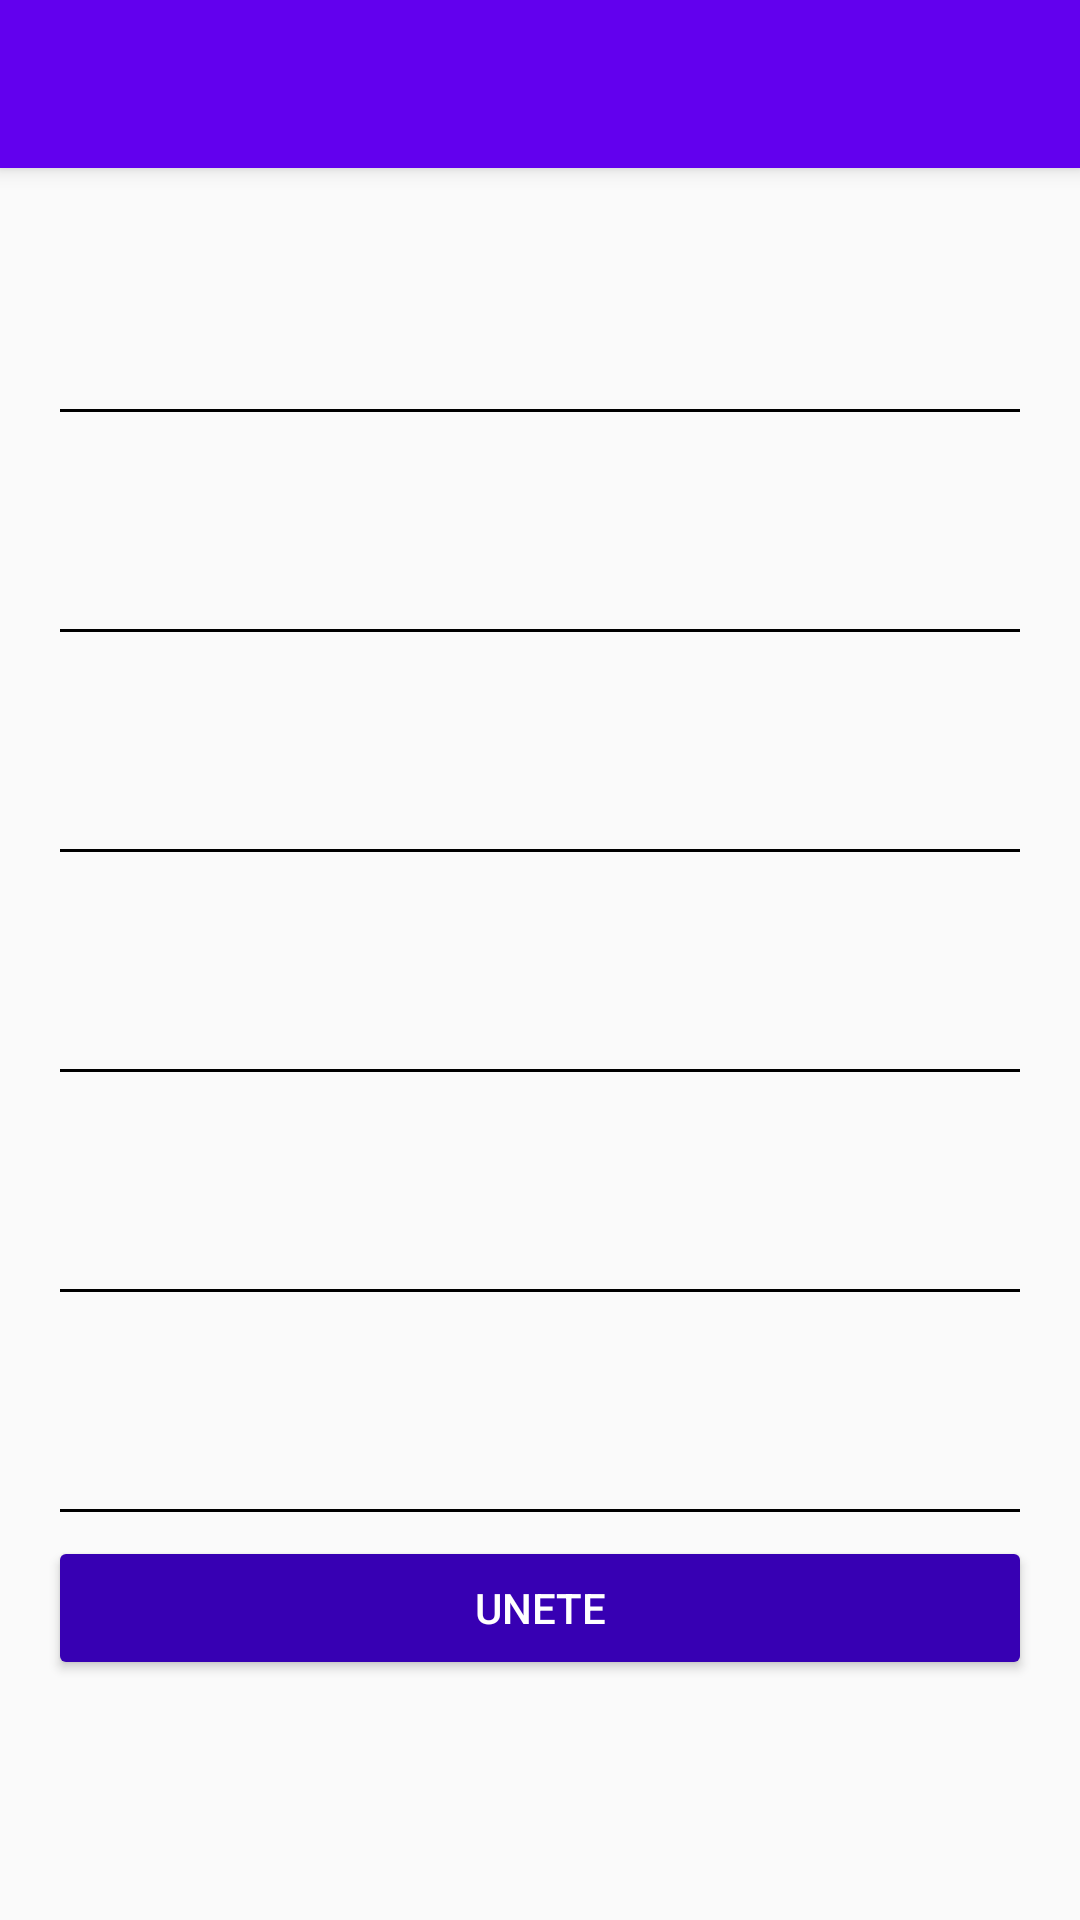

Android layout source for this screen:
<!-- AndroidManifest.xml: application theme AppTheme -->
<!-- res/layout/activity_create_account.xml -->
<?xml version="1.0" encoding="utf-8"?>
<android.support.design.widget.CoordinatorLayout
    xmlns:android="http://schemas.android.com/apk/res/android"
    xmlns:app="http://schemas.android.com/apk/res-auto"
    xmlns:tools="http://schemas.android.com/tools"
    android:layout_width="match_parent"
    android:layout_height="match_parent"
    tools:context="com.example.daniel.platzigram.view.CreateAccountActivity">

    <include layout="@layout/actionbar_toolbar" />

    <ScrollView
        android:layout_width="match_parent"
        android:layout_height="match_parent"
        android:fillViewport="true"
        app:layout_behavior="@string/appbar_scrolling_view_behavior">

        <LinearLayout
            android:layout_width="match_parent"
            android:layout_height="match_parent"
            android:padding="@dimen/activity_vertical_margin"
            android:orientation="vertical">

            <android.support.design.widget.TextInputLayout
                android:layout_width="match_parent"
                android:layout_height="wrap_content"
                android:theme="@style/EditTextBlack"
                android:layout_marginTop="@dimen/edittext_margin_createaccount">

                <android.support.design.widget.TextInputEditText
                    android:id="@+id/username"
                    android:layout_width="match_parent"
                    android:layout_height="wrap_content"
                    android:hint="@string/hint_username"/>

            </android.support.design.widget.TextInputLayout>

            <android.support.design.widget.TextInputLayout
                android:layout_width="match_parent"
                android:layout_height="wrap_content"
                android:theme="@style/EditTextBlack"
                android:layout_marginTop="@dimen/edittext_margin_createaccount">

                <android.support.design.widget.TextInputEditText
                    android:id="@+id/email"
                    android:layout_width="match_parent"
                    android:layout_height="wrap_content"
                    android:hint="@string/hint_email"/>


            </android.support.design.widget.TextInputLayout>

            <android.support.design.widget.TextInputLayout
                android:layout_width="match_parent"
                android:layout_height="wrap_content"
                android:theme="@style/EditTextBlack"
                android:layout_marginTop="@dimen/edittext_margin_createaccount">

                <android.support.design.widget.TextInputEditText
                    android:id="@+id/name"
                    android:layout_width="match_parent"
                    android:layout_height="wrap_content"
                    android:hint="@string/hint_name"/>


            </android.support.design.widget.TextInputLayout>
            <android.support.design.widget.TextInputLayout
                android:layout_width="match_parent"
                android:layout_height="wrap_content"
                android:theme="@style/EditTextBlack"
                android:layout_marginTop="@dimen/edittext_margin_createaccount">

                <android.support.design.widget.TextInputEditText
                    android:id="@+id/user"
                    android:layout_width="match_parent"
                    android:layout_height="wrap_content"
                    android:hint="@string/hint_user"/>


            </android.support.design.widget.TextInputLayout>
            <android.support.design.widget.TextInputLayout
                android:layout_width="match_parent"
                android:layout_height="wrap_content"
                android:theme="@style/EditTextBlack"
                android:layout_marginTop="@dimen/edittext_margin_createaccount">

                <android.support.design.widget.TextInputEditText
                    android:id="@+id/pasword_createaccount"
                    android:layout_width="match_parent"
                    android:layout_height="wrap_content"
                    android:hint="@string/hint_password"
                    android:inputType="textPassword"/>


            </android.support.design.widget.TextInputLayout>
            <android.support.design.widget.TextInputLayout
                android:layout_width="match_parent"
                android:layout_height="wrap_content"
                android:theme="@style/EditTextBlack"
                android:layout_marginTop="@dimen/edittext_margin_createaccount">

                <android.support.design.widget.TextInputEditText
                    android:id="@+id/confirmPassword"
                    android:layout_width="match_parent"
                    android:layout_height="wrap_content"
                    android:hint="@string/hint_confirm_password"
                    android:inputType="textPassword"/>


            </android.support.design.widget.TextInputLayout>

            <Button
                android:id="@+id/joinus"
                android:layout_width="match_parent"
                android:layout_height="wrap_content"
                android:text="@string/text_bubtton_createaccount"
                android:theme="@style/RaisedButtonDark"/>

        </LinearLayout>

    </ScrollView>

</android.support.design.widget.CoordinatorLayout>
<!-- res/layout/actionbar_toolbar.xml (included above) -->
<?xml version="1.0" encoding="utf-8"?>
<android.support.design.widget.AppBarLayout
    xmlns:android="http://schemas.android.com/apk/res/android"
    xmlns:app="http://schemas.android.com/apk/res-auto"
    xmlns:tools="http://schemas.android.com/tools"
    android:layout_width="match_parent"
    android:layout_height="wrap_content"
    android:theme="@style/AppTheme.AppBarOverlay">

    <android.support.v7.widget.Toolbar
        android:id="@+id/toolbar"
        android:layout_width="match_parent"
        android:layout_height="?attr/actionBarSize"
        android:background="?attr/colorPrimary"
        app:popupTheme="@style/AppTheme.PopupOverlay" />

    </android.support.design.widget.AppBarLayout>
<!-- resources referenced by this layout -->
<resources>
  <dimen name="activity_vertical_margin">16dp</dimen>
  <dimen name="edittext_margin_createaccount">16dp</dimen>
  <string name="hint_confirm_password">Confirmar Contraseña</string>
  <string name="hint_email">Correo</string>
  <string name="hint_name">Nombre</string>
  <string name="hint_password">Contraseña</string>
  <string name="hint_user">Usuario</string>
  <string name="hint_username">User name</string>
  <string name="text_bubtton_createaccount">Unete</string>
  <style name="AppTheme.AppBarOverlay" parent="ThemeOverlay.AppCompat.Dark.ActionBar" />
  <style name="AppTheme.PopupOverlay" parent="ThemeOverlay.AppCompat.Light" />
  <style name="EditTextBlack" parent="TextAppearance.AppCompat">
          <item name="android:textColorHint">@color/editTextColorBlack</item>
          <item name="android:textSize">@dimen/edittext_textsize_login</item>
          <item name="android:textColorPrimary">@color/editTextColorBlack</item>
          <item name="colorAccent">@color/editTextColorBlack</item>
          <item name="colorControlNormal">@color/editTextColorBlack</item>
          <item name="colorControlActivated">@color/editTextColorBlack</item>
      </style>
  <style name="RaisedButtonDark" parent="Theme.AppCompat.Light">
          <item name="colorButtonNormal">@color/colorPrimaryDark</item>
          <item name="colorControlHighlight">@color/colorPrimary</item>
          <item name="android:textColor">@android:color/white</item>
      </style>
  <style name="AppTheme" parent="Theme.AppCompat.Light.NoActionBar">
          
          <item name="colorPrimary">@color/colorPrimary</item>
          <item name="colorPrimaryDark">@color/colorPrimaryDark</item>
          <item name="colorAccent">@color/colorAccent</item>
      </style>
  <dimen name="edittext_textsize_login">22sp</dimen>
  <!-- not gathered from this repository: default colours our renderer supplied (Android Studio template values) -->
  <color name="colorPrimary">#FF6200EE</color>
  <color name="colorPrimaryDark">#FF3700B3</color>
  <color name="colorAccent">#FF03DAC5</color>
</resources>
